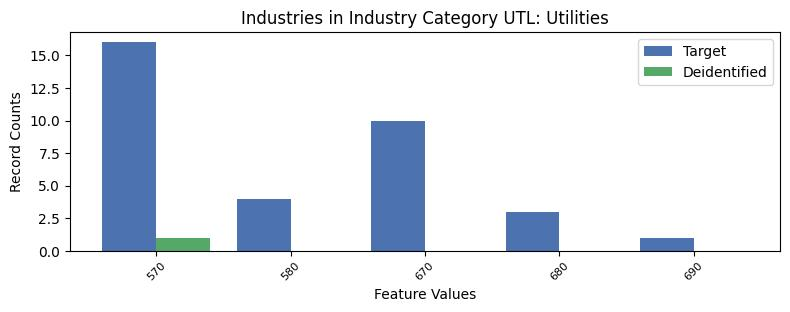

The table this chart was drawn from, first rows:
, INDP, count_target, count_deidentified
0, 570, 16, 1.0
3, 580, 4, 0.0
1, 670, 10, 0.0
4, 680, 3, 0.0
2, 690, 1, 0.0
